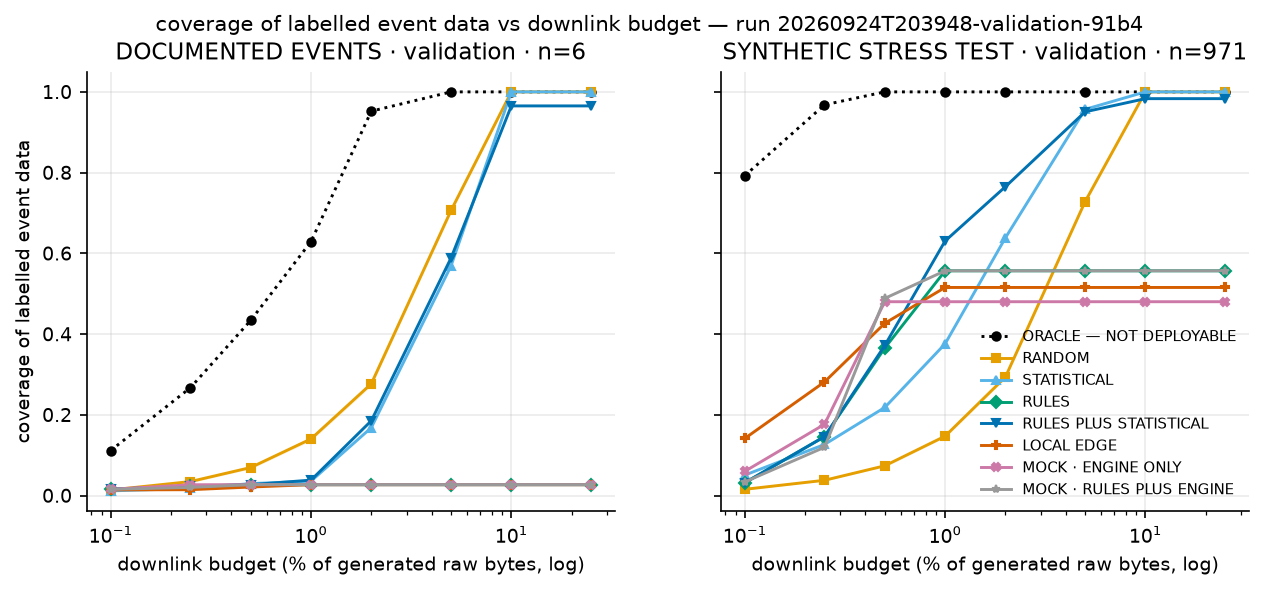

Values plotted in this chart, from the file beside it:
dataset, strategy, budget_percent, coverage
real, ORACLE — NOT DEPLOYABLE, 0.1, 0.1116
real, ORACLE — NOT DEPLOYABLE, 0.25, 0.2672
real, ORACLE — NOT DEPLOYABLE, 0.5, 0.434
real, ORACLE — NOT DEPLOYABLE, 1.0, 0.6292
real, ORACLE — NOT DEPLOYABLE, 2.0, 0.9522
real, ORACLE — NOT DEPLOYABLE, 5.0, 1.0
real, ORACLE — NOT DEPLOYABLE, 10.0, 1.0
real, ORACLE — NOT DEPLOYABLE, 25.0, 1.0
real, RANDOM, 0.1, 0.01389
real, RANDOM, 0.25, 0.03469
real, RANDOM, 0.5, 0.06946
real, RANDOM, 1.0, 0.1403
real, RANDOM, 2.0, 0.277
real, RANDOM, 5.0, 0.7062
real, RANDOM, 10.0, 1.0
real, RANDOM, 25.0, 1.0
real, STATISTICAL, 0.1, 0.01164
real, STATISTICAL, 0.25, 0.01757
real, STATISTICAL, 0.5, 0.02964
real, STATISTICAL, 1.0, 0.03575
real, STATISTICAL, 2.0, 0.1683
real, STATISTICAL, 5.0, 0.569
real, STATISTICAL, 10.0, 1.0
real, STATISTICAL, 25.0, 1.0
real, RULES, 0.1, 0.01579
real, RULES, 0.25, 0.02311
real, RULES, 0.5, 0.02704
real, RULES, 1.0, 0.02704
real, RULES, 2.0, 0.02704
real, RULES, 5.0, 0.02704
real, RULES, 10.0, 0.02704
real, RULES, 25.0, 0.02704
real, RULES_PLUS_STATISTICAL, 0.1, 0.01579
real, RULES_PLUS_STATISTICAL, 0.25, 0.02311
real, RULES_PLUS_STATISTICAL, 0.5, 0.02704
real, RULES_PLUS_STATISTICAL, 1.0, 0.03828
real, RULES_PLUS_STATISTICAL, 2.0, 0.1854
real, RULES_PLUS_STATISTICAL, 5.0, 0.5885
real, RULES_PLUS_STATISTICAL, 10.0, 0.9652
real, RULES_PLUS_STATISTICAL, 25.0, 0.9652
real, LOCAL_EDGE, 0.1, 0.01409
real, LOCAL_EDGE, 0.25, 0.01458
real, LOCAL_EDGE, 0.5, 0.02121
real, LOCAL_EDGE, 1.0, 0.02704
real, LOCAL_EDGE, 2.0, 0.02704
real, LOCAL_EDGE, 5.0, 0.02704
real, LOCAL_EDGE, 10.0, 0.02704
real, LOCAL_EDGE, 25.0, 0.02704
real, MOCK/ENGINE_ONLY, 0.1, 0.01557
real, MOCK/ENGINE_ONLY, 0.25, 0.02682
real, MOCK/ENGINE_ONLY, 0.5, 0.02704
real, MOCK/ENGINE_ONLY, 1.0, 0.02704
real, MOCK/ENGINE_ONLY, 2.0, 0.02704
real, MOCK/ENGINE_ONLY, 5.0, 0.02704
real, MOCK/ENGINE_ONLY, 10.0, 0.02704
real, MOCK/ENGINE_ONLY, 25.0, 0.02704
real, MOCK/RULES_PLUS_ENGINE, 0.1, 0.0154
real, MOCK/RULES_PLUS_ENGINE, 0.25, 0.02023
real, MOCK/RULES_PLUS_ENGINE, 0.5, 0.02704
real, MOCK/RULES_PLUS_ENGINE, 1.0, 0.02704
... 68 more rows
